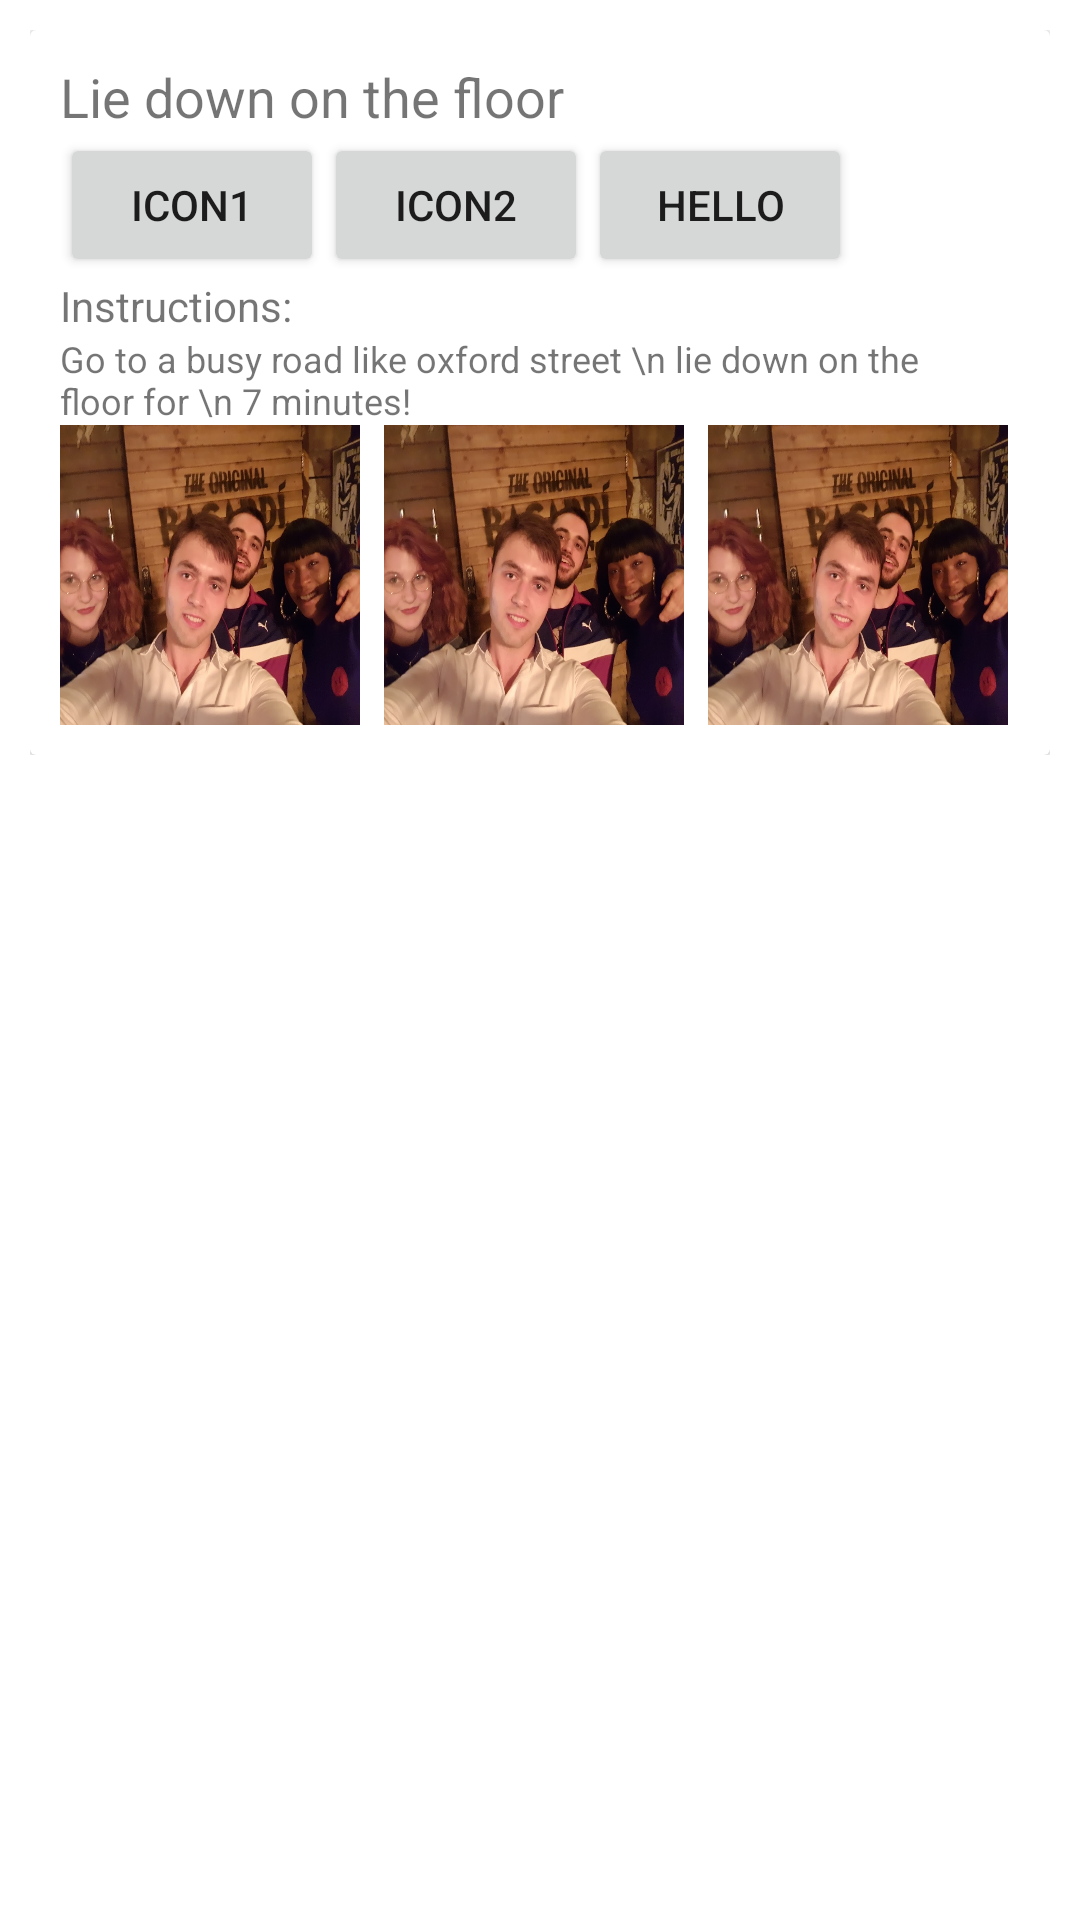

Android layout source for this screen:
<!-- AndroidManifest.xml: application theme NoFearTheme -->
<!-- res/layout/activity_view_challenge.xml -->
<?xml version="1.0" encoding="utf-8"?>
<ScrollView
    xmlns:android="http://schemas.android.com/apk/res/android"
    xmlns:tools="http://schemas.android.com/tools"
    tools:context="app.zone.comfort.noFear.startscreen.ViewChallengeActivity"
    android:layout_width="match_parent"
    android:layout_height="match_parent"
    android:padding="10dp">

    <LinearLayout
        android:layout_width="match_parent"
        android:layout_height="wrap_content"
        android:orientation="vertical" >

        <android.support.v7.widget.CardView
            android:layout_width="match_parent"
            android:layout_height="wrap_content">

            <LinearLayout
                android:layout_width="match_parent"
                android:layout_height="wrap_content"
                android:orientation="vertical"
                android:padding="10dp">

                <TextView
                    android:id="@+id/button3"
                    android:layout_width="match_parent"
                    android:layout_height="wrap_content"
                    android:text="Lie down on the floor "
                    android:textSize="18sp"/>

                <LinearLayout
                    android:layout_width="match_parent"
                    android:layout_height="wrap_content">

                    <Button
                        android:layout_width="wrap_content"
                        android:layout_height="wrap_content"
                        android:text="icon1"/>

                    <Button
                        android:layout_width="wrap_content"
                        android:layout_height="wrap_content"
                        android:text="icon2"/>

                    <Button
                        android:layout_width="wrap_content"
                        android:layout_height="wrap_content"
                        android:text="hello" />

                </LinearLayout>

                <TextView
                    android:layout_width="match_parent"
                    android:layout_height="wrap_content"
                    android:text="Instructions:"/>

                <TextView
                    android:layout_width="match_parent"
                    android:layout_height="wrap_content"
                    android:textSize="12sp"
                    android:text="Go to a busy road like oxford street \n lie down on the
                                                                          floor for \n 7 minutes!"/>

                <LinearLayout
                    android:layout_width="match_parent"
                    android:layout_height="wrap_content"
                    android:orientation="horizontal">

                    <ImageView
                        android:layout_width="100dp"
                        android:layout_height="100dp"
                        android:background="@drawable/sample_picture1"
                        android:layout_marginRight="8dp"/>

                    <ImageView
                        android:layout_width="100dp"
                        android:layout_height="100dp"
                        android:background="@drawable/sample_picture1"
                        android:layout_marginRight="8dp"/>

                    <ImageView
                        android:layout_width="100dp"
                        android:layout_height="100dp"
                        android:background="@drawable/sample_picture1"
                        android:layout_marginRight="8dp"/>

                </LinearLayout>
            </LinearLayout>
        </android.support.v7.widget.CardView>
    </LinearLayout>
</ScrollView>
<!-- resources referenced by this layout -->
<resources>
  <!-- drawable sample_picture1: jpg bitmap (drawable, 129844 bytes) -->
  <style name="NoFearTheme" parent="Theme.AppCompat.Light.NoActionBar">
          <item name="colorPrimary">@color/colorPrimary</item>
          <item name="android:statusBarColor">?android:attr/colorPrimary</item>
          <item name="android:navigationBarColor">@color/colorPrimary</item>
          <item name="colorPrimaryDark">@color/colorPrimaryDark</item>
          <item name="colorAccent">@color/colorAccent</item>
          <item name="android:colorBackground">@color/colorBackground</item>
      </style>
  <color name="colorPrimary">#03a9f4</color>
  <color name="colorPrimaryDark">#0074a8</color>
  <color name="colorAccent">#00b8d4</color>
  <color name="colorBackground">#ffffff</color>
</resources>
